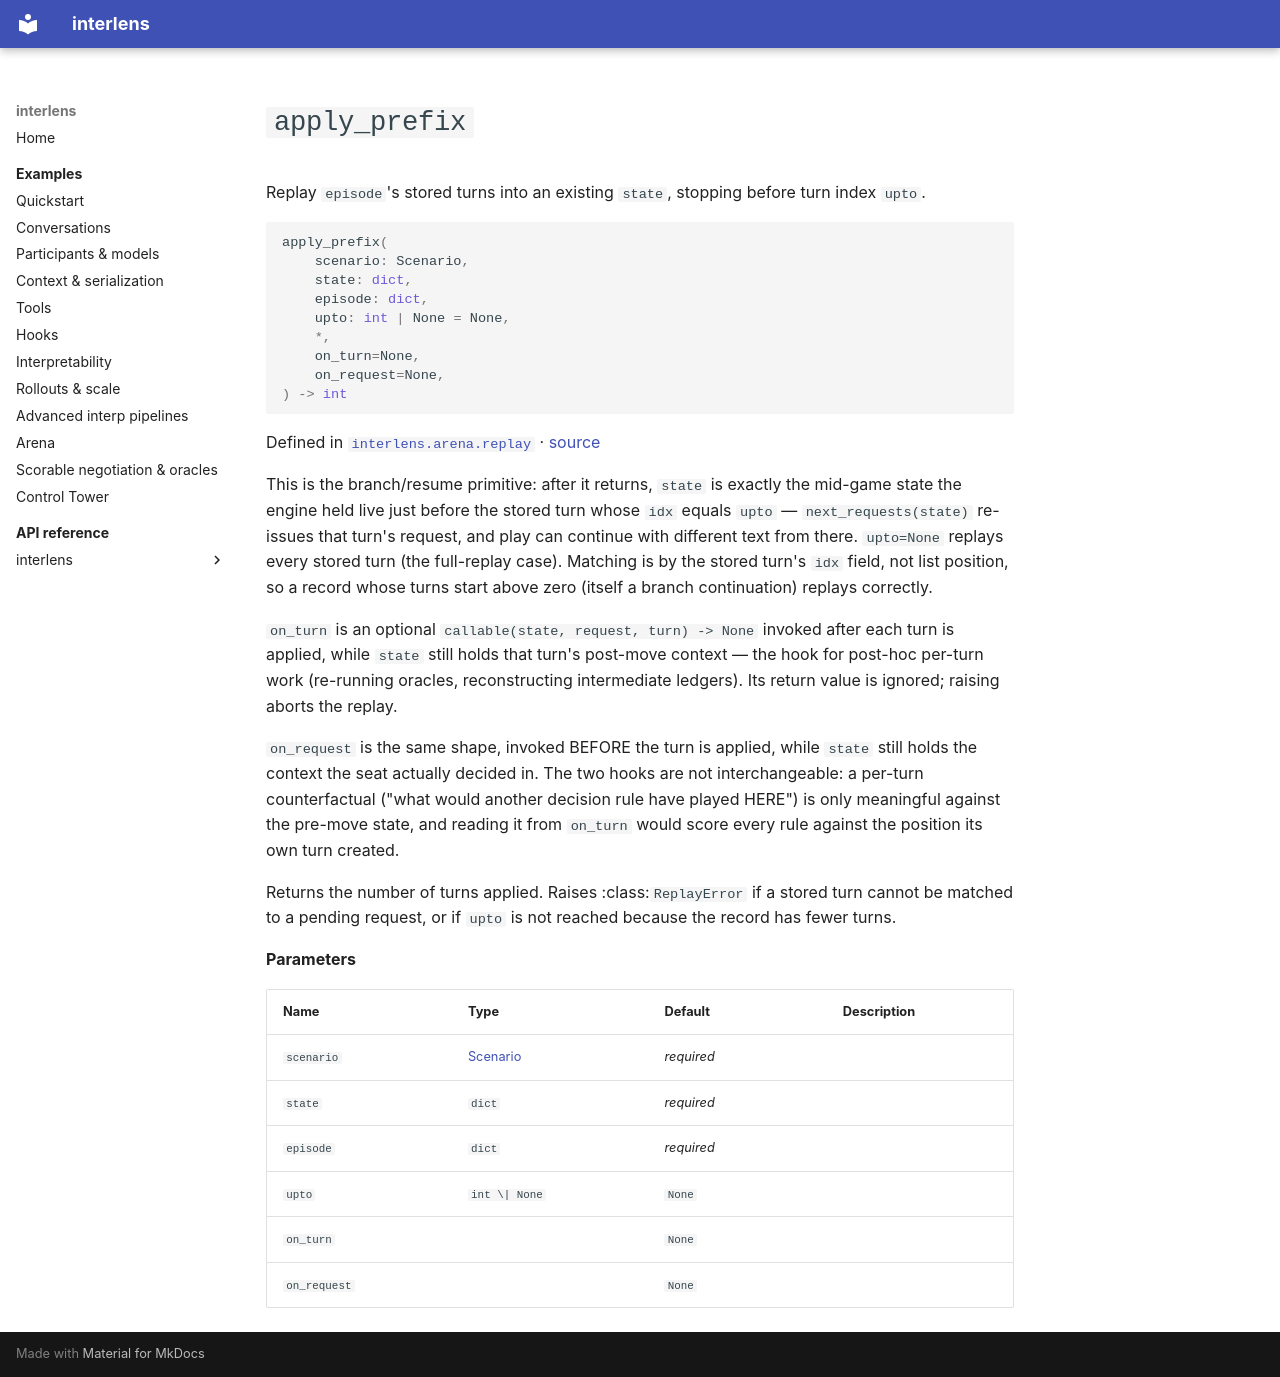

repository: Sid-MB/interlens · page: reference/interlens/arena/replay/apply_prefix/index.html · generator: mkdocs

# `apply_prefix`

Replay `episode`'s stored turns into an existing `state`, stopping before turn index `upto`.

```python
apply_prefix(
	scenario: Scenario,
	state: dict,
	episode: dict,
	upto: int | None = None,
	*,
	on_turn=None,
	on_request=None,
) -> int
```

Defined in [`interlens.arena.replay`](index.md) · [source](https://github.com/Sid-MB/interlens/blob/main/src/interlens/arena/replay.py#L55-L89)

This is the branch/resume primitive: after it returns, `state` is exactly the mid-game state the engine
held live just before the stored turn whose `idx` equals `upto` — `next_requests(state)` re-issues
that turn's request, and play can continue with different text from there. `upto=None` replays every
stored turn (the full-replay case). Matching is by the stored turn's `idx` field, not list position, so a
record whose turns start above zero (itself a branch continuation) replays correctly.

`on_turn` is an optional `callable(state, request, turn) -> None` invoked after each turn is applied,
while `state` still holds that turn's post-move context — the hook for post-hoc per-turn work (re-running
oracles, reconstructing intermediate ledgers). Its return value is ignored; raising aborts the replay.

`on_request` is the same shape, invoked BEFORE the turn is applied, while `state` still holds the
context the seat actually decided in. The two hooks are not interchangeable: a per-turn counterfactual
("what would another decision rule have played HERE") is only meaningful against the pre-move state, and
reading it from `on_turn` would score every rule against the position its own turn created.

Returns the number of turns applied. Raises :class:`ReplayError` if a stored turn cannot be matched to a
pending request, or if `upto` is not reached because the record has fewer turns.

**Parameters**

| Name | Type | Default | Description |
|---|---|---|---|
| `scenario` | [Scenario](../scenario/Scenario.md) | *required* |  |
| `state` | `dict` | *required* |  |
| `episode` | `dict` | *required* |  |
| `upto` | `int \| None` | `None` |  |
| `on_turn` |  | `None` |  |
| `on_request` |  | `None` |  |
